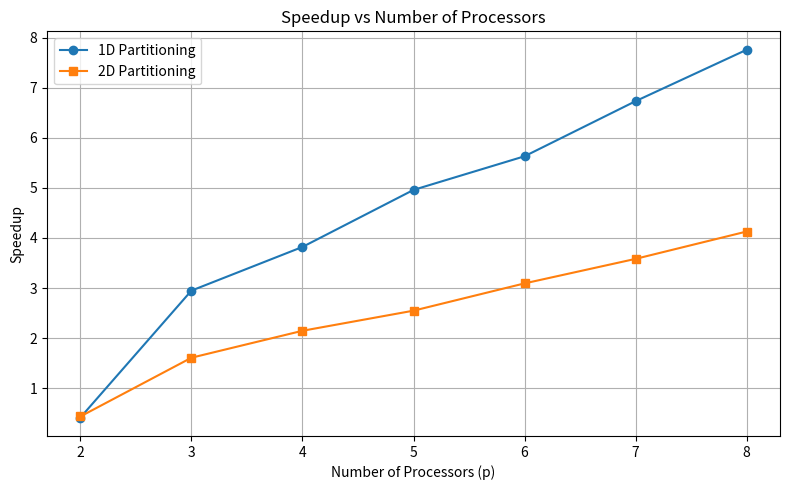
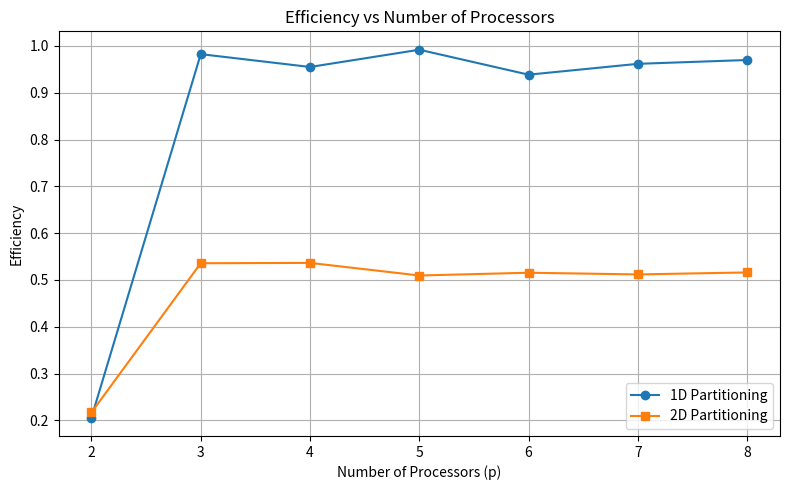

Here is the Python script that generated these plots, in order:
import matplotlib.pyplot as plt



p = [1,2,3,4,5,6,7,8]

times_1d =  [0.070906, 0.172216, 0.024057, 0.018561, 0.014297, 0.012591, 0.010532, 0.009138]

times_2d =  [0.044090, 0.101673, 0.027435, 0.020550, 0.017309, 0.014258, 0.012308, 0.010680]




serial_time_1d = times_1d[0]
serial_time_2d = times_2d[0]


speedup_1d = [serial_time_1d / times_1d[i] for i in range(len(times_1d))]
speedup_2d = [serial_time_2d / times_2d[i] for i in range(len(times_2d))]

efficiency_1d = [speedup/p for speedup, p in zip(speedup_1d, p)]

efficiency_2d = [speedup/p for speedup, p in zip(speedup_2d, p)]

speedup_1d_plot = speedup_1d[1:]
speedup_2d_plot = speedup_2d[1:]
efficiency_1d_plot = efficiency_1d[1:]
efficiency_2d_plot = efficiency_2d[1:]

p_plot = p[1:]
print("1d:")
for p, s, e in zip(p_plot,speedup_1d_plot,efficiency_1d_plot ):
    print(f"p={p}, speedup={s}, effieciency={e}")
print("2d:")
for p, s, e in zip(p_plot,speedup_2d_plot,efficiency_2d_plot ):
    print(f"p={p}, speedup={s}, effieciency={e}")

plt.figure(figsize=(8, 5))
plt.plot(p_plot, speedup_1d_plot, marker='o', label='1D Partitioning')
plt.plot(p_plot, speedup_2d_plot, marker='s', label='2D Partitioning')

plt.xlabel('Number of Processors (p)')
plt.ylabel('Speedup')
plt.title('Speedup vs Number of Processors')
plt.xticks(p_plot)
plt.grid(True)
plt.legend()
plt.tight_layout()
plt.show()
plt.savefig("q4_1_speedup_plot.png", dpi=300, bbox_inches="tight")


plt.figure(figsize=(8, 5))
plt.plot(p_plot, efficiency_1d_plot, marker='o', label='1D Partitioning')
plt.plot(p_plot, efficiency_2d_plot, marker='s', label='2D Partitioning')
plt.xlabel('Number of Processors (p)')
plt.ylabel('Efficiency')
plt.title('Efficiency vs Number of Processors')
plt.xticks(p_plot)
plt.grid(True)
plt.legend()
plt.tight_layout()
plt.show()

plt.savefig("q4_1_efficiency_plot.png", dpi=300, bbox_inches="tight")
